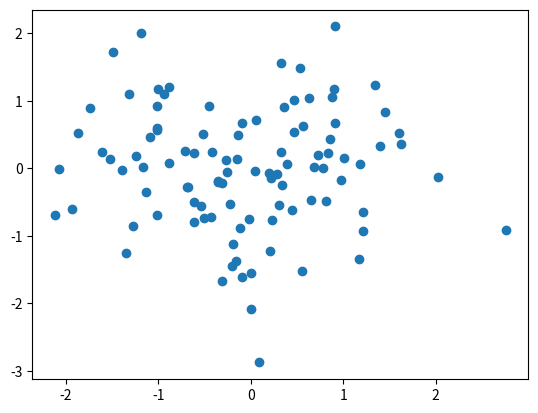

Here is the Python script that generated this plot:
import matplotlib.pyplot as plt
import numpy as np

def create_plot(n):
    x = np.random.randn(n)
    y = np.random.randn(n)

    fig, ax = plt.subplots()
    ax.scatter(x, y)
    return fig

create_plot(100)